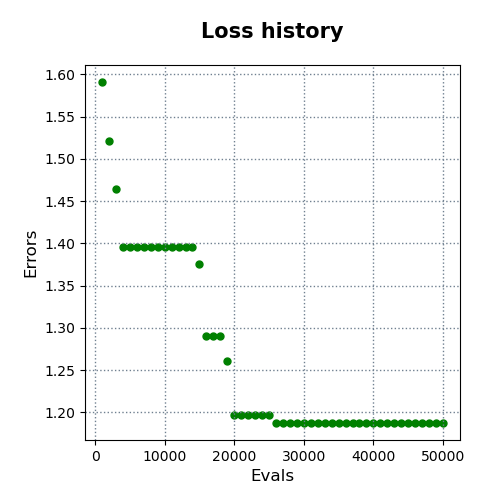

The data file committed next to this chart (first rows):
evals, errors
1000, 1.591
2000, 1.521
3000, 1.465
4000, 1.396
5000, 1.396
6000, 1.396
7000, 1.396
8000, 1.396
9000, 1.396
10000, 1.396
11000, 1.396
12000, 1.396
13000, 1.396
14000, 1.396
15000, 1.375
16000, 1.29
17000, 1.29
18000, 1.29
19000, 1.261
20000, 1.196
21000, 1.196
22000, 1.196
23000, 1.196
24000, 1.196
25000, 1.196
26000, 1.188
27000, 1.188
28000, 1.188
29000, 1.188
30000, 1.188
31000, 1.188
32000, 1.188
33000, 1.188
34000, 1.188
35000, 1.188
36000, 1.188
37000, 1.188
38000, 1.188
39000, 1.188
40000, 1.188
41000, 1.188
42000, 1.188
43000, 1.188
44000, 1.188
45000, 1.188
46000, 1.188
47000, 1.188
48000, 1.188
49000, 1.188
50000, 1.188
